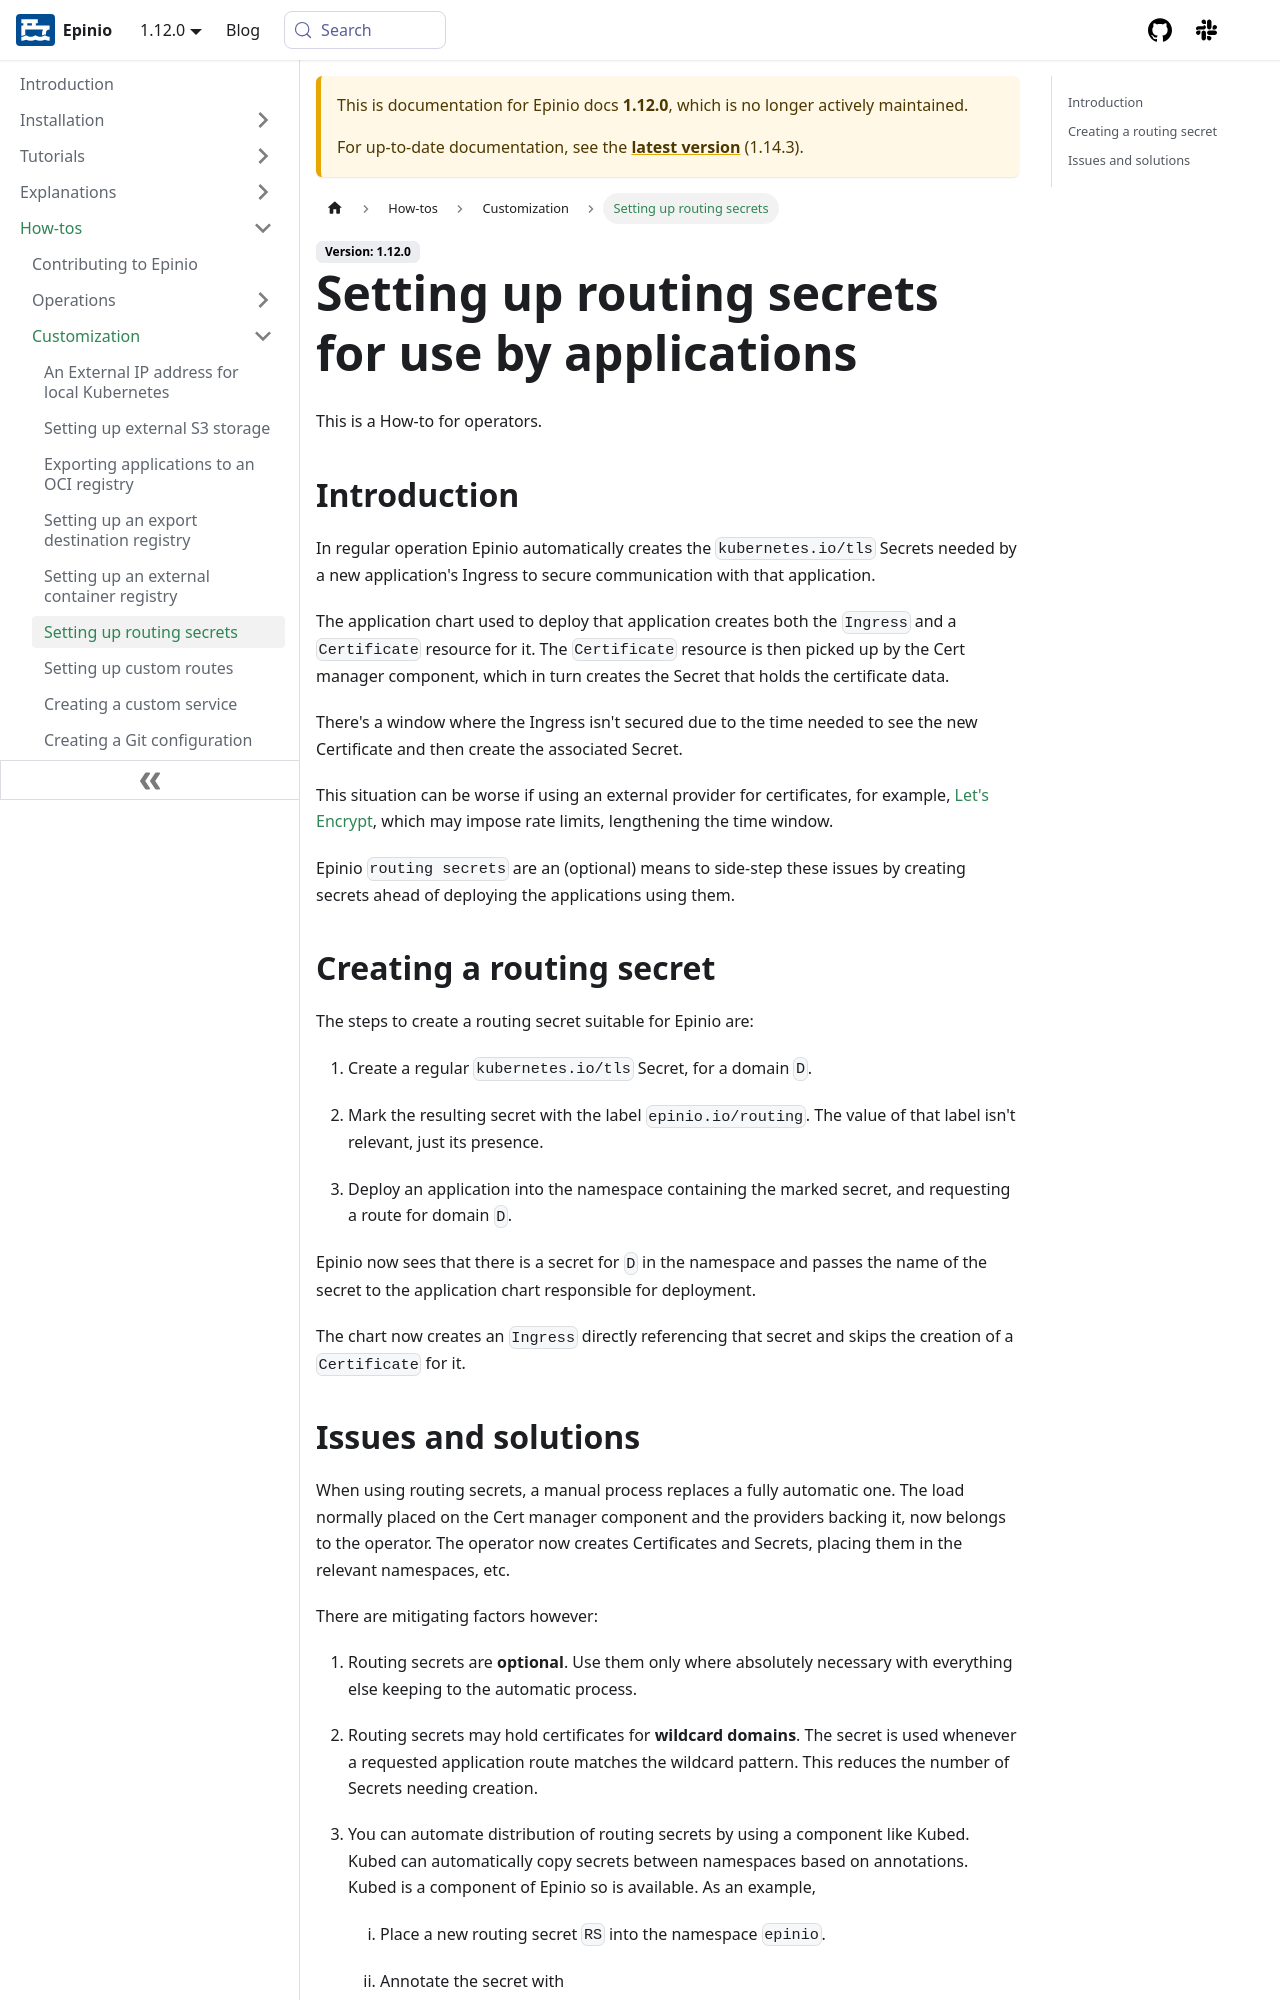

repository: epinio/docs · page: 1.12.0/howtos/customization/setup_routing_secrets.html · generator: docusaurus

---
sidebar_label: Setting up routing secrets
sidebar_position: 10
title: Setting up routing secrets for use by applications
description: How to set up routing secrets for use by applications
keywords: [epinio, kubernetes, setup routing secrets]
doc-type: [how-to]
doc-topic: [epinio, how-to, custom, setup-routing-secrets]
doc-persona: [epinio-operator]
---

This is a How-to for operators.

## Introduction

In regular operation Epinio automatically creates the `kubernetes.io/tls` Secrets needed by a new application's Ingress to secure communication with that application.

The application chart used to deploy that application creates both the `Ingress` and a `Certificate` resource for it.
The `Certificate` resource is then picked up by the Cert manager component, which in turn creates the Secret that holds the certificate data.

There's a window where the Ingress isn't secured due to the time needed to see the new Certificate and then create the associated Secret.

This situation can be worse if using an external provider for certificates, for example, [Let's Encrypt](https://letsencrypt.org/), which may impose rate limits, lengthening the time window.

Epinio `routing secrets` are an (optional) means to side-step these issues by creating secrets ahead of deploying the applications using them.

## Creating a routing secret

The steps to create a routing secret suitable for Epinio are:

1. Create a regular `kubernetes.io/tls` Secret, for a domain `D`.

1. Mark the resulting secret with the label `epinio.io/routing`.
The value of that label isn't relevant, just its presence.

1. Deploy an application into the namespace containing the marked secret, and requesting
a route for domain `D`.

Epinio now sees that there is a secret for `D` in the namespace and passes the name of the secret to the application chart responsible for deployment.

The chart now creates an `Ingress` directly referencing that secret and skips the creation of a `Certificate` for it.
